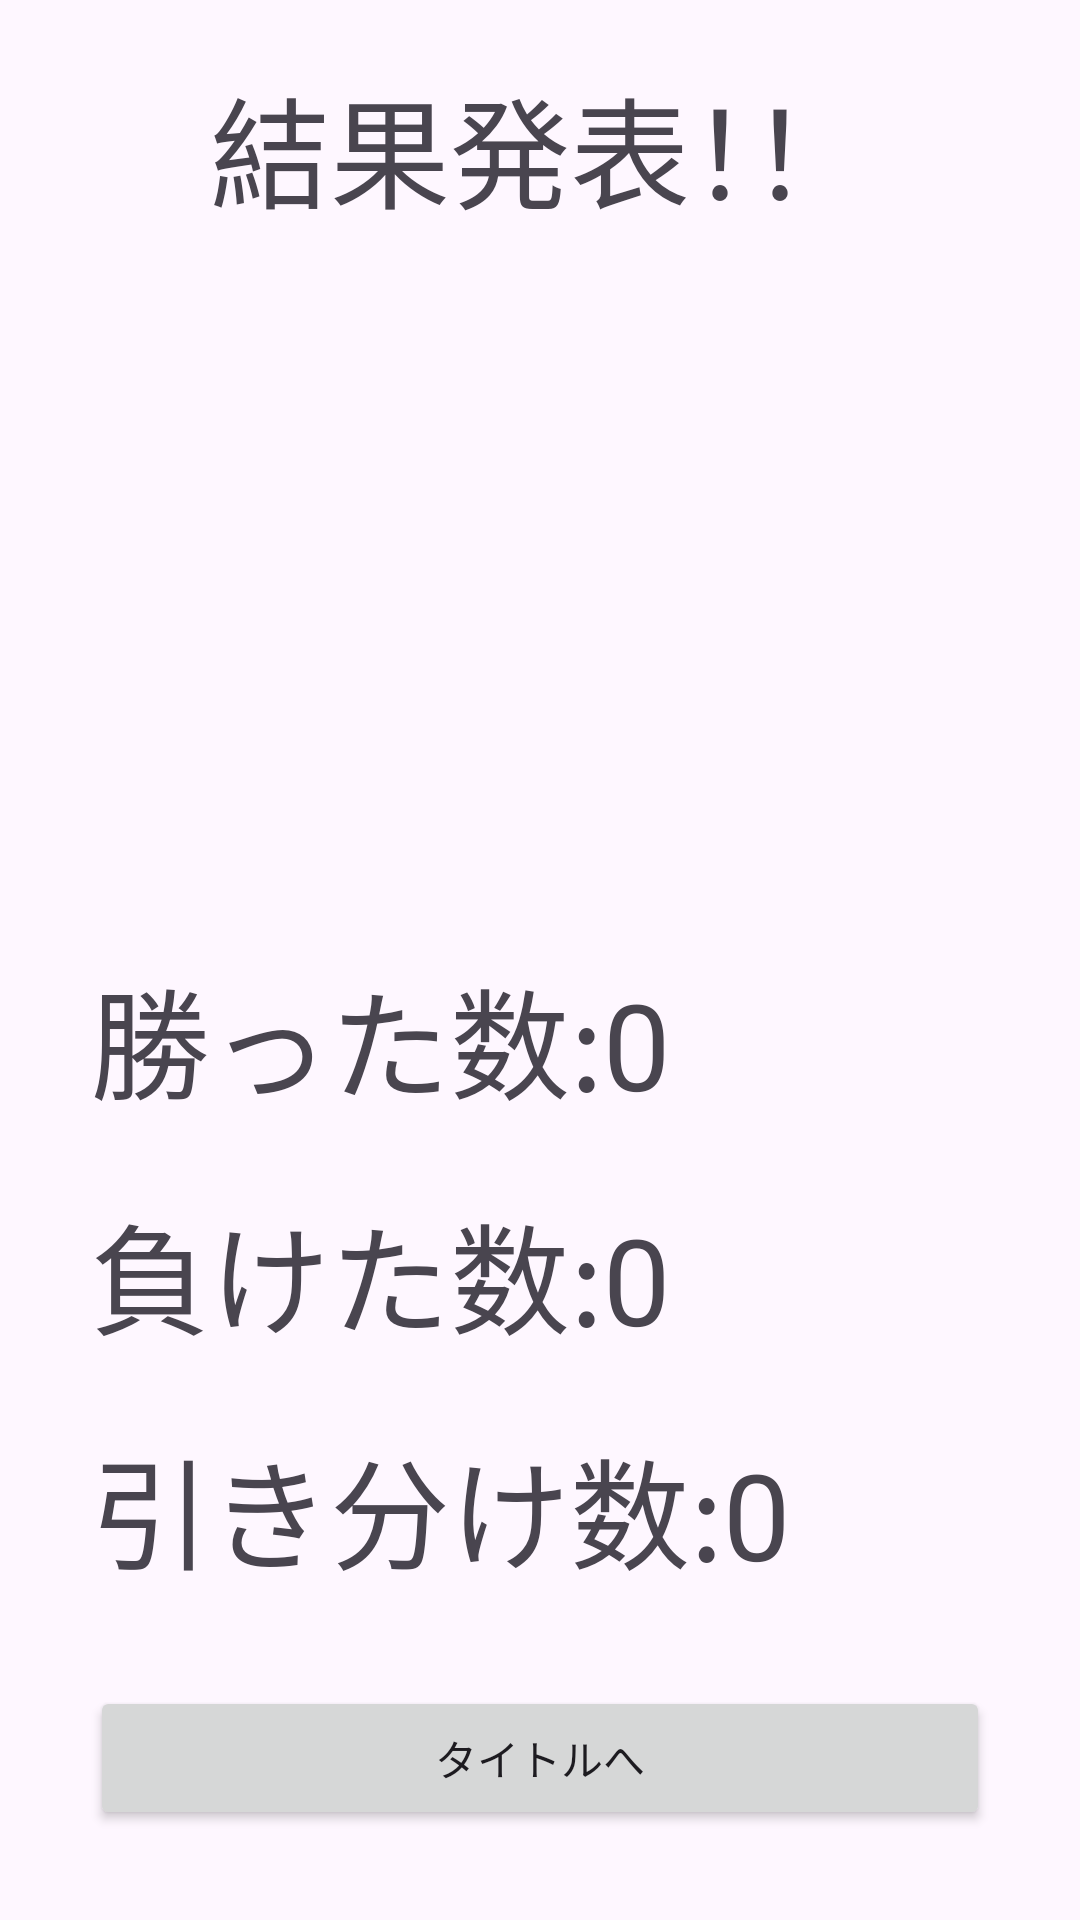

The Android layout XML behind this screen, and the referenced resources:
<!-- AndroidManifest.xml: application theme Theme.JyankenGame_viewBinding_kt -->
<!-- res/layout/final_result.xml -->
<?xml version="1.0" encoding="utf-8"?>
<LinearLayout xmlns:android="http://schemas.android.com/apk/res/android"
    xmlns:tools="http://schemas.android.com/tools"
    android:layout_width="match_parent"
    android:layout_height="match_parent"
    android:orientation="vertical"
    tools:ignore="RtlHardcoded">

    <TextView
        android:layout_width="match_parent"
        android:layout_height="wrap_content"
        android:layout_marginTop="20dp"
        android:gravity="center|top"
        android:text="@string/result_announcement"
        android:textSize="40sp" />

    <ImageView
        android:id="@+id/final_result"
        android:layout_width="match_parent"
        android:layout_height="0dp"
        android:layout_gravity="center|top"
        android:layout_weight="1"
        android:contentDescription="@string/todo" />

    <TextView
        android:id="@+id/win_count"
        android:layout_width="match_parent"
        android:layout_height="wrap_content"
        android:layout_marginStart="30dp"
        android:layout_marginTop="30dp"
        android:gravity="left|top"
        android:text="@string/win_num"
        android:textSize="40sp" />

    <TextView
        android:id="@+id/lose_count"
        android:layout_width="match_parent"
        android:layout_height="wrap_content"
        android:layout_marginLeft="30dp"
        android:layout_marginTop="20dp"
        android:gravity="left|top"
        android:text="@string/lose_num"
        android:textSize="40sp" />

    <TextView
        android:id="@+id/draw_count"
        android:layout_width="match_parent"
        android:layout_height="wrap_content"
        android:layout_marginLeft="30dp"
        android:layout_marginTop="20dp"
        android:gravity="left|top"
        android:text="@string/draw_num"
        android:textSize="40sp" />

    <Button
        android:id="@+id/to_title"
        android:layout_width="match_parent"
        android:layout_height="wrap_content"
        android:layout_gravity="center"
        android:layout_margin="30dp"
        android:text="@string/toTitle" />

</LinearLayout>
<!-- resources referenced by this layout -->
<resources>
  <string name="draw_num">引き分け数:0</string>
  <string name="lose_num">負けた数:0</string>
  <string name="result_announcement">結果発表！！</string>
  <string name="toTitle">タイトルへ</string>
  <string name="todo">TODO</string>
  <string name="win_num">勝った数:0</string>
  <style name="Theme.JyankenGame_viewBinding_kt" parent="Base.Theme.JyankenGame_viewBinding_kt" />
  <style name="Base.Theme.JyankenGame_viewBinding_kt" parent="Theme.Material3.DayNight.NoActionBar">
          
          
      </style>
</resources>
